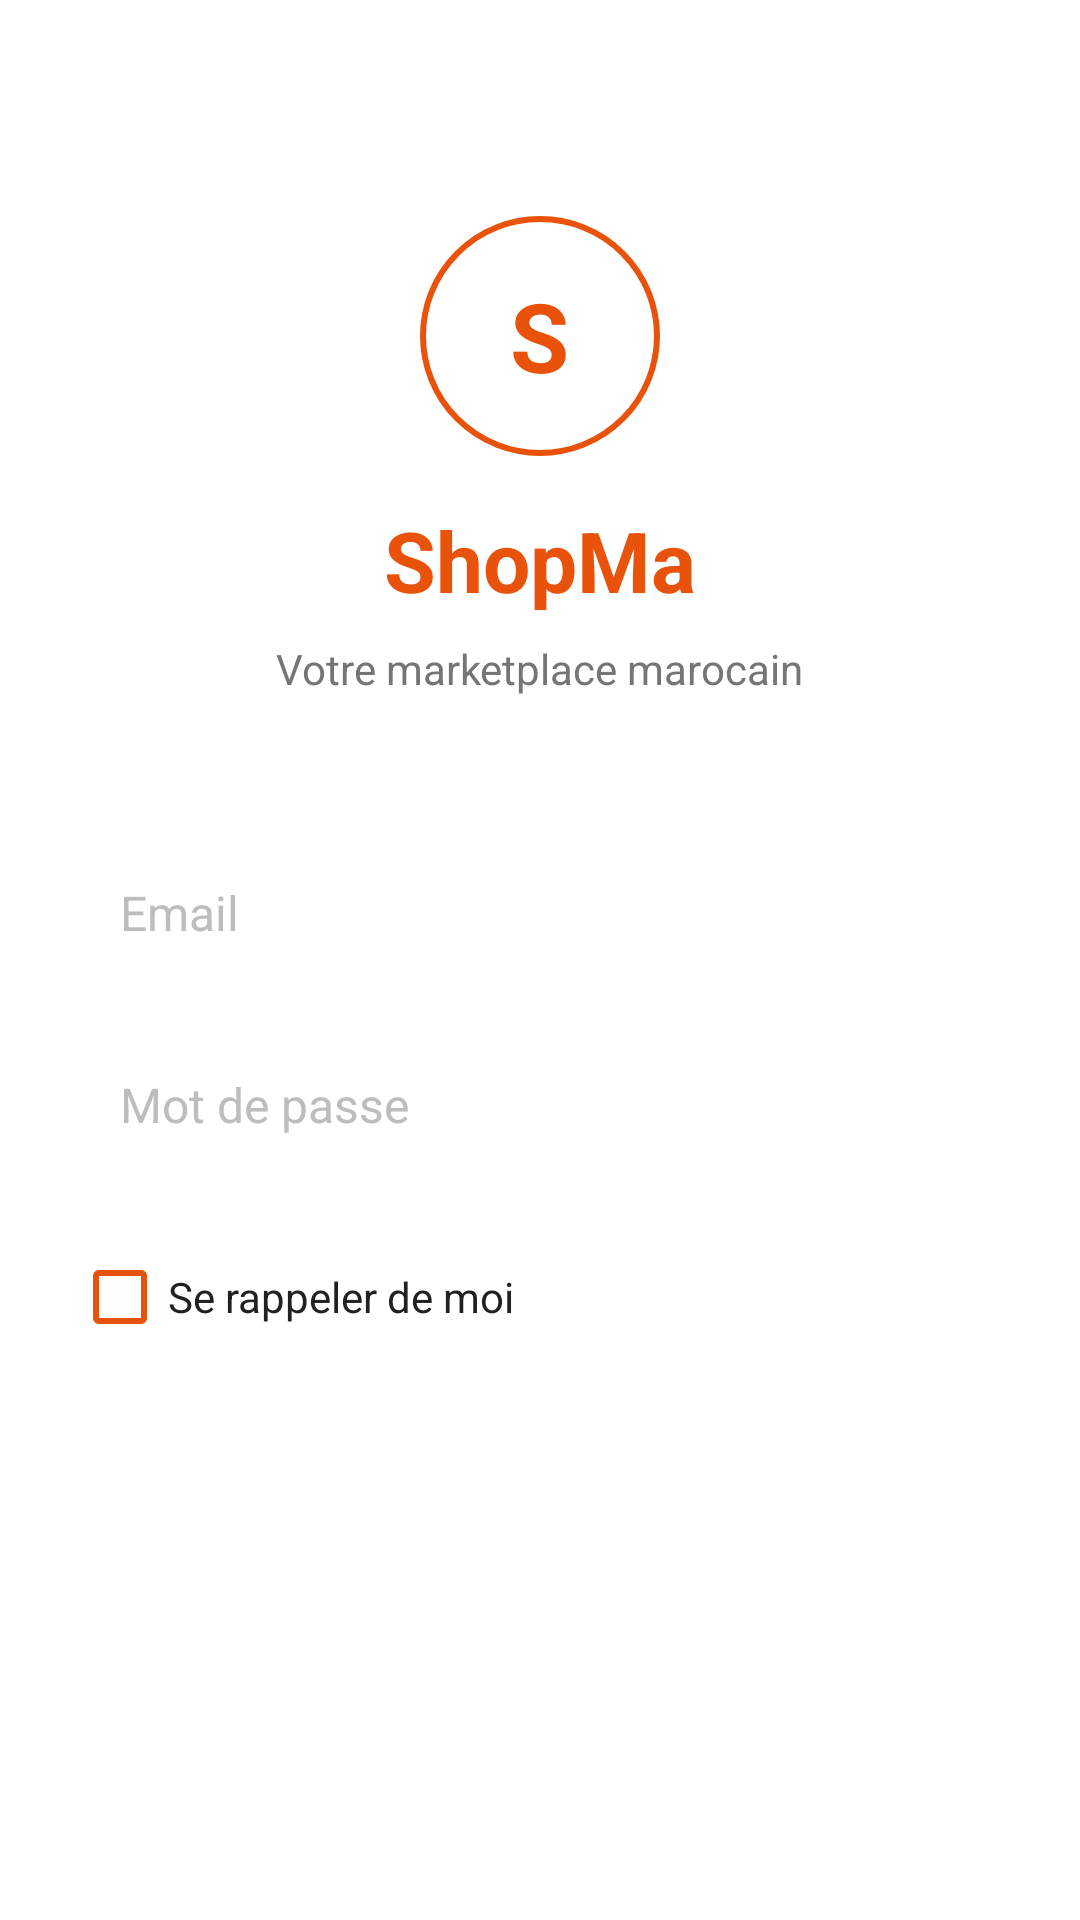

Produce the Android XML layout that renders to this screen, including the resource entries it uses.
<!-- AndroidManifest.xml: application theme Theme.ShopMa -->
<!-- res/layout/activity_login.xml -->
<?xml version="1.0" encoding="utf-8"?>
<ScrollView xmlns:android="http://schemas.android.com/apk/res/android"
    android:layout_width="match_parent"
    android:layout_height="match_parent"
    android:background="@color/surface"
    android:fillViewport="true">

    <LinearLayout
        android:layout_width="match_parent"
        android:layout_height="wrap_content"
        android:gravity="center_horizontal"
        android:orientation="vertical"
        android:padding="@dimen/margin_large">

        
        <View
            android:layout_width="match_parent"
            android:layout_height="48dp" />

        
        <FrameLayout
            android:layout_width="@dimen/logo_size"
            android:layout_height="@dimen/logo_size"
            android:background="@drawable/circle_orange_outline">

            <TextView
                android:layout_width="wrap_content"
                android:layout_height="wrap_content"
                android:layout_gravity="center"
                android:text="S"
                android:textColor="@color/primary"
                android:textSize="@dimen/logo_text_size"
                android:textStyle="bold" />
        </FrameLayout>

        
        <TextView
            android:layout_width="wrap_content"
            android:layout_height="wrap_content"
            android:layout_marginTop="@dimen/margin_medium"
            android:text="@string/app_name"
            android:textColor="@color/primary"
            android:textSize="@dimen/text_header"
            android:textStyle="bold" />

        
        <TextView
            android:layout_width="wrap_content"
            android:layout_height="wrap_content"
            android:layout_marginTop="@dimen/margin_small"
            android:text="@string/app_subtitle"
            android:textColor="@color/text_secondary"
            android:textSize="@dimen/text_medium" />

        
        <View
            android:layout_width="match_parent"
            android:layout_height="32dp" />

        
        <EditText
            android:id="@+id/etEmail"
            android:layout_width="match_parent"
            android:layout_height="@dimen/input_height"
            android:layout_marginTop="@dimen/margin_medium"
            android:background="@drawable/input_background"
            android:hint="@string/email_hint"
            android:inputType="textEmailAddress"
            android:paddingStart="@dimen/padding_medium"
            android:paddingEnd="@dimen/padding_medium"
            android:textColor="@color/text_primary"
            android:textColorHint="@color/text_hint"
            android:textSize="@dimen/text_large" />

        
        <EditText
            android:id="@+id/etPassword"
            android:layout_width="match_parent"
            android:layout_height="@dimen/input_height"
            android:layout_marginTop="@dimen/margin_medium"
            android:background="@drawable/input_background"
            android:hint="@string/password_hint"
            android:inputType="textPassword"
            android:paddingStart="@dimen/padding_medium"
            android:paddingEnd="@dimen/padding_medium"
            android:textColor="@color/text_primary"
            android:textColorHint="@color/text_hint"
            android:textSize="@dimen/text_large" />

        
        <CheckBox
            android:id="@+id/cbRememberMe"
            android:layout_width="match_parent"
            android:layout_height="wrap_content"
            android:layout_marginTop="@dimen/margin_medium"
            android:buttonTint="@color/primary"
            android:text="@string/remember_me"
            android:textColor="@color/text_primary"
            android:textSize="@dimen/text_medium" />

        
        <Button
            android:id="@+id/btnLogin"
            style="@style/ShopMa.Button.Orange"
            android:layout_width="match_parent"
            android:layout_height="@dimen/btn_height"
            android:layout_marginTop="@dimen/margin_large"
            android:text="@string/btn_login" />

        
        <View
            android:layout_width="match_parent"
            android:layout_height="48dp" />

    </LinearLayout>
</ScrollView>
<!-- resources referenced by this layout -->
<resources>
  <color name="primary">#E8520A</color>
  <color name="surface">#FFFFFF</color>
  <color name="text_hint">#BDBDBD</color>
  <color name="text_primary">#212121</color>
  <color name="text_secondary">#757575</color>
  <dimen name="btn_height">48dp</dimen>
  <dimen name="input_height">48dp</dimen>
  <dimen name="logo_size">80dp</dimen>
  <dimen name="logo_text_size">32sp</dimen>
  <dimen name="margin_large">24dp</dimen>
  <dimen name="margin_medium">16dp</dimen>
  <dimen name="margin_small">8dp</dimen>
  <dimen name="padding_medium">16dp</dimen>
  <dimen name="text_header">28sp</dimen>
  <dimen name="text_large">16sp</dimen>
  <dimen name="text_medium">14sp</dimen>
  <!-- drawable circle_orange_outline (drawable) -->
  <?xml version="1.0" encoding="utf-8"?>
  <shape xmlns:android="http://schemas.android.com/apk/res/android"
      android:shape="oval">
      <solid android:color="@android:color/transparent" />
      <stroke
          android:width="2dp"
          android:color="@color/primary" />
      <size
          android:width="80dp"
          android:height="80dp" />
  </shape>
  <string name="app_name">ShopMa</string>
  <string name="app_subtitle">Votre marketplace marocain</string>
  <string name="btn_login">Se connecter</string>
  <string name="email_hint">Email</string>
  <string name="password_hint">Mot de passe</string>
  <string name="remember_me">Se rappeler de moi</string>
  <style name="ShopMa.Button.Orange" parent="Widget.MaterialComponents.Button">
          <item name="backgroundTint">@color/primary</item>
          <item name="android:textColor">@color/text_on_primary</item>
          <item name="cornerRadius">@dimen/btn_corner_radius</item>
          <item name="android:textSize">@dimen/btn_text_size</item>
          <item name="android:textAllCaps">false</item>
      </style>
  <style name="Theme.ShopMa" parent="Theme.MaterialComponents.DayNight.NoActionBar">
          <item name="colorPrimary">@color/primary</item>
          <item name="colorPrimaryVariant">@color/primary_dark</item>
          <item name="colorOnPrimary">@color/text_on_primary</item>
          <item name="colorSecondary">@color/accent</item>
          <item name="colorOnSecondary">@color/text_on_primary</item>
          <item name="android:colorBackground">@color/background</item>
          <item name="android:statusBarColor" tools:targetApi="l">@color/primary_dark</item>
      </style>
  <color name="text_on_primary">#FFFFFF</color>
  <dimen name="btn_corner_radius">8dp</dimen>
  <dimen name="btn_text_size">16sp</dimen>
  <color name="primary_dark">#C44000</color>
  <color name="accent">#FF6F00</color>
  <color name="background">#F5F5F5</color>
</resources>
